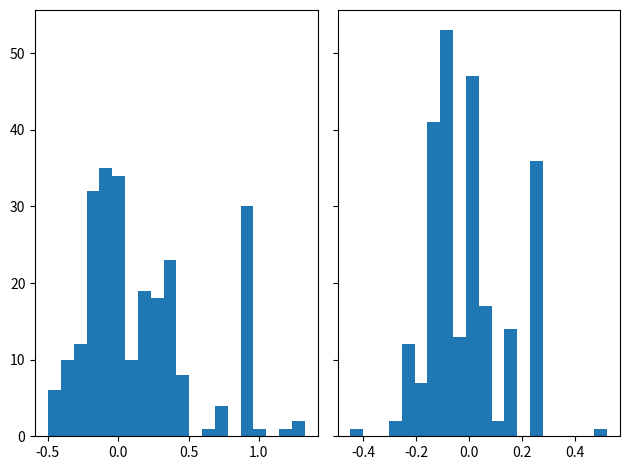

Python code for this plot:
import numpy as np
import matplotlib.pyplot as plt

from matplotlib import colors
from matplotlib.ticker import PercentFormatter

class Particle:
    def __init__(self, r:float|int, x:float|int, y:float|int, vx:float|int, vy:float|int):
        self.r:float|int=r
        self.x:float|int=x
        self.y:float|int=y
        self.vx:float|int=vx
        self.vy:float|int=vy
        
    def __repr__(self):
         return(str("This is a particle at %0.2f, %0.2f with v=%0.2f,%0.2f" % (self.x,self.y,self.vx,self.vy)) )

### shift to S->S' of which p1'=(box[0]/2, box[1]/2)
def system_shift(p1:Particle,box:tuple[float|int]) -> tuple[float|int]:
    (dx,dy) = (p1.x-box[0]/2 , p1.y-box[1]/2)
    return(dx,dy)

### vec(p2->p1)
def rel_koordiantes(p1:Particle,p2:Particle,box:tuple[float|int]) -> tuple[float|int]:  
    dx, dy = system_shift(p1,box)  # S->S': S' is a box with p1' at its center
    #  print("10,10=",p1.x+dx,p1.y+dy)
    #  print("p2'=",(p2.x+dx)%box[0], (p2.y+dy)%box[1])
    #  print("rel koordiantes=", (p1.x+dx - (p2.x+dx)%box[0] , p1.y+dy - (p2.y+dy)%box[1]))
    return(p1.x +dx - (p2.x-dx)%box[0] , p1.y +dy - (p2.y-dy)%box[1])


### calculating distributions
### velocity-squared distribution
def collect_vabs(vx:list[list[float|int]],vy:list[list[float|int]],interval:tuple[int]) -> list[float]:
    v_abs=np.zeors(len(vx)+(interval[1]-interval[0]))
    for i in range(len(vx)):
        for j in range(interval[0],interval[1]):
            v_abs[i+j-interval[0]]=(np.sqrt(vx[i][j]**2+vy[i][j]**2))
    return v_abs

### velocity y distribution
def collect_v_1D(vx:list[float|int],interval:tuple[int]) -> list[float]:
    l=np.zeros(len(vx)+(interval[1]-interval[0]))
    for i in range(len(vx)):
        for j in range(interval[0],interval[1]):
            l[i+j-interval[0]]=(vx[i][j])
    return l
   
### Maxwell Boltzmann distribution 
def mw_boltzmann_distri(v_intervall:tuple[float|int], T:float|int)->tuple[list[float]]: 
    v=np.linspace(v_intervall[0],v_intervall[1]) 
    p=4*np.pi/(2*np.pi*T)**(3/2)*v**2 * np.exp(v**2/2/T)  # k_B=1, m=1
    return (p,v)

def run():
    log="Initiating\n"
    box:tuple[float|int]=(20,20)
    n:int=50
    r:float|int=1.0
    v0:float|int=0.5
    angles=np.random.rand(n)*2*np.pi
    par:list[Particle]=[Particle(
            r,
            np.random.randint(1,box[0]-1,1)[0],
            np.random.randint(1,box[1]-1,1)[0],
            v0*np.cos(angles[i]),
            v0*np.sin(angles[i])
            )
        for i in range(n)]   

    T:int=2000
    dt:float=1.0
    log = log + "n_particles=" +str(n)+"\ntimesteps="+str(T)+"\ntimestep="+str(dt)+"\nbox="+str(box)+"\n" 

    x_data=np.zeros((n,T))
    y_data=np.zeros((n,T))
    vx_data=np.zeros((n,T))
    vy_data=np.zeros((n,T))
    ### Simulation
    for t in range(T):
        ### iterate all particles
        for i in range(n):
            #  print("iter i=",i)
            ### collision
            for j in range(i+1,n):  # iteration over all others
                #  print("iter j=", j)
                d_vec:tuple[float|int] = rel_koordiantes(par[i],par[j], box)  # rel. distance vector j -> i
                d_abs = d_vec[0]**2+d_vec[1]**2  # distance squared
                #  print("distance vector",d_vec[0],d_vec[1])
                #  print("distance=",d_abs)
                #### collision condition -> kinematics
                if np.sqrt(d_abs) <= par[i].r+par[j].r:
                    d_unit:tuple[float|int] = d_vec/np.sqrt(d_abs)  # collision axis
                    #  print("!collision!: Axis",d_unit)
                    dvix , dviy= -((par[i].vx-par[j].vx)*d_unit[0]+ (par[i].vy-par[j].vy)*d_unit[1]) *d_unit
                    #  print("dv=",(dvix, dviy))
                    par[i].vx , par[i].vy = (par[i].vx+dvix) , ( par[i].vy+dviy)
                    par[j].vx , par[j].vy = (par[j].vy-dviy) , (par[j].vy-dviy)
            #  print("particle",i ," velocities:",par[i].vx,par[i].vy)

            par[i].x = (par[i].x+par[i].vx*dt) % box[0] 
            par[i].y = (par[i].y+par[i].vy*dt) % box[1]
            x_data[i][t]=par[i].x
            y_data[i][t]=par[i].y 
            vx_data[i][t]=par[i].vx
            vy_data[i][t]=par[i].vy
    log=log+"Simulation complete!\n"
    ### plotting kinetic energy
    # e_kin = 1/2* sum([par[k].vx**2+par[k].vy**2 for k in ])

    ### plotting historgam
    n_bins = 20

    # Generate velocity distributionsdistributions 
    dist1 = collect_v_1D(vx_data,(0,200))
    dist2 = collect_v_1D(vx_data,(1800,2000))
    fig, axs = plt.subplots(1, 2, sharey=True, tight_layout=True)

    # We can set the number of bins with the *bins* keyword argument.
    axs[0].hist(dist1, bins=n_bins)
    axs[1].hist(dist2, bins=n_bins)
    # Saving figure
    plt.savefig("histograms-vx.png")
    return log

if __name__ == "__main__":
    print(run())
